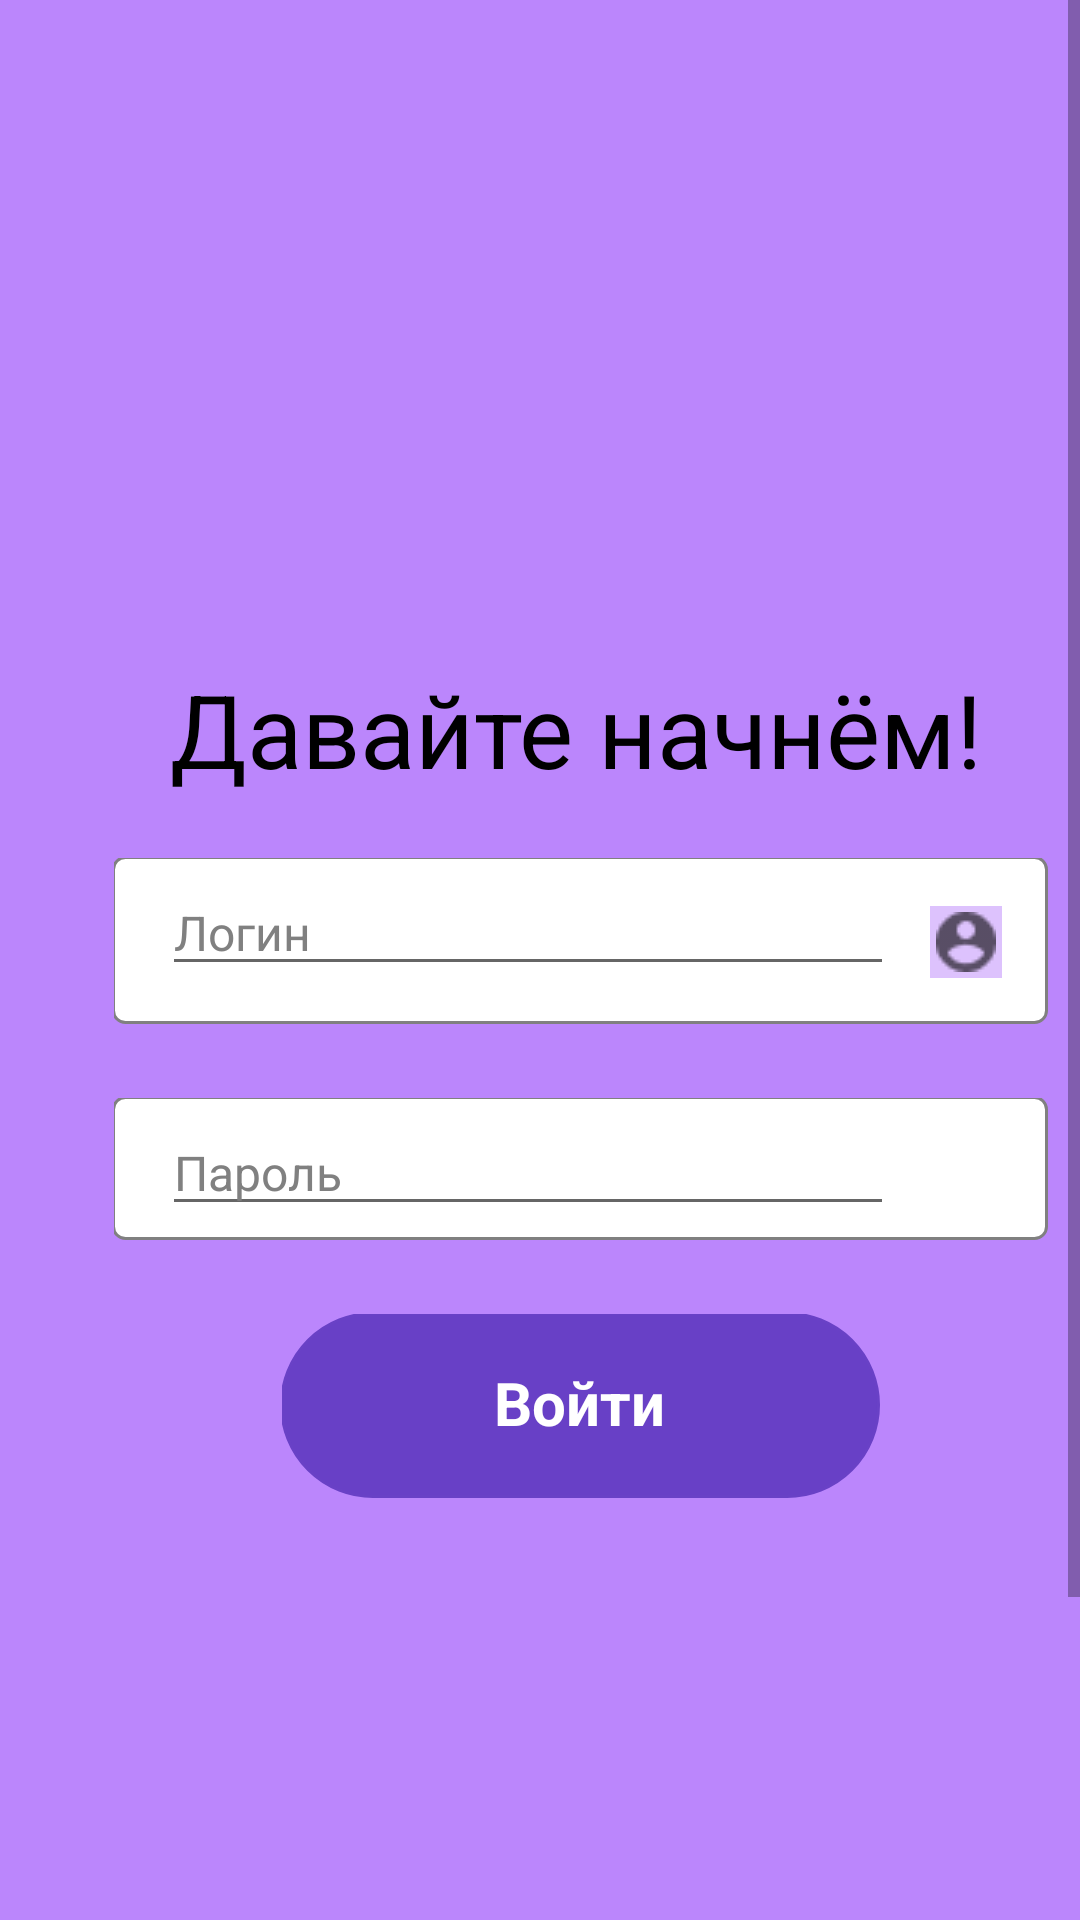

Here is an Android app screen rendered from its layout file. Give the layout XML and the strings, colors and styles it references.
<!-- AndroidManifest.xml: application theme AppTheme -->
<!-- res/layout/google_pixel_2___1.xml -->
<HorizontalScrollView xmlns:android="http://schemas.android.com/apk/res/android" xmlns:tools="http://schemas.android.com/tools"
	android:layout_width="match_parent" android:layout_height="wrap_content" >
	
	<ScrollView android:id="@+id/google_pixel_2___1" 
		android:layout_width="wrap_content" 
		android:layout_height="match_parent" >

		<RelativeLayout android:id="@+id/content_container" 
			android:layout_width="wrap_content" 
			android:layout_height="wrap_content" >



			<RelativeLayout android:id="@+id/page_google_pixel_2___1_ek1"
				android:layout_marginTop="0dp"
				android:layout_marginStart="0dp"
				android:layout_width="wrap_content"
				android:layout_height="wrap_content"
				>

				<View
					android:id="@+id/_bg__google_pixel_2___1_ek2"
					android:layout_width="1080px"
					android:layout_height="2160px"
					android:layout_marginStart="0dp"
					android:layout_marginTop="0dp"
					android:background="@color/purple_200" />


				<RelativeLayout android:id="@+id/text_field_outlined"
					android:layout_marginTop="286dp"
					android:layout_marginStart="38dp"
					android:layout_width="wrap_content"
					android:layout_height="wrap_content"
					>

					<View   android:id="@+id/_bg__text_field_outlined_ek1"
						android:background="@drawable/_bg__text_field_outlined_ek1_shape"
						 android:layout_marginStart="0dp"
						android:layout_marginTop="0dp"
						android:layout_width="312dp"
						android:layout_height="56dp" />

					<View   android:id="@+id/outline"
						android:background="@drawable/outline_shape"
						 android:layout_marginStart="-1dp"
						android:layout_marginTop="-1dp"
						android:layout_width="312dp"
						android:layout_height="56dp" />


					<RelativeLayout android:id="@+id/account"
						android:layout_marginTop="16dp"
						android:layout_marginStart="272dp"
						android:layout_width="wrap_content"
						android:layout_height="wrap_content"
						>

						<View   android:id="@+id/_bg__account_ek1"
							android:background="@drawable/_bg__account_ek1_shape"
							 android:alpha="0.5"
							 android:layout_marginStart="0dp"
							android:layout_marginTop="0dp"
							android:layout_width="24dp"
							android:layout_height="24dp" />

						<ImageView android:id="@+id/vector"
							android:src="@drawable/vector"
							android:contentDescription="vector"
							 android:layout_marginStart="2dp"
							android:layout_marginTop="2dp"
							android:layout_width="20dp"
							android:layout_height="20dp" />

					</RelativeLayout>

					<EditText
						android:id="@+id/placeholder_text"
						android:layout_width="244dp"
						android:layout_height="wrap_content"
						android:layout_marginLeft="16dp"
						android:layout_marginTop="4dp"
						android:text="@string/placeholder_text_string"
						android:textColor="@color/gray"
						android:textSize="16sp" />

				</RelativeLayout>


				<RelativeLayout android:id="@+id/text_field_outlined_ek2"
					android:layout_marginTop="366dp"
					android:layout_marginStart="38dp"
					android:layout_width="wrap_content"
					android:layout_height="wrap_content"
					>

					<View   android:id="@+id/_bg__text_field_outlined_ek3"
						android:background="@drawable/_bg__text_field_outlined_ek3_shape"
						 android:layout_marginStart="0dp"
						android:layout_marginTop="0dp"
						android:layout_width="312dp"
						android:layout_height="48dp" />

					<View   android:id="@+id/outline_ek1"
						android:background="@drawable/outline_ek1_shape"
						 android:layout_marginStart="-1dp"
						android:layout_marginTop="-1dp"
						android:layout_width="312dp"
						android:layout_height="48dp" />

					<EditText
						android:id="@+id/placeholder_text_ek1"
						android:layout_width="244dp"
						android:layout_height="wrap_content"
						android:layout_marginLeft="16dp"
						android:layout_marginTop="4dp"
						android:text="@string/placeholder_text_ek1_string"
						android:textColor="@color/gray"
						android:textSize="16sp" />

				</RelativeLayout>


				<RelativeLayout android:id="@+id/button_rounded_5_lead_true_hover"
					android:layout_marginTop="438dp"
					android:layout_marginStart="94dp"
					android:layout_width="wrap_content"
					android:layout_height="wrap_content"
					>

					<View
						android:id="@+id/_bg__button_rounded_5_lead_true_hover"
						android:layout_width="200dp"
						android:layout_height="62dp"
						android:layout_marginStart="-1dp"
						android:layout_marginTop="-1dp"
						android:background="@drawable/_bg__button_rounded_5_lead_true_hover_shape"
						/>

					<TextView android:id="@+id/text"
						android:textStyle="bold"
						android:textSize="20sp"
						android:textColor="@color/white"
						android:layout_marginLeft="70.5dp"
						android:layout_marginTop="16dp"
						android:layout_width="76dp"
						android:layout_height="36dp"
						android:text="@string/text_string"
						 />

				</RelativeLayout>

				<TextView android:id="@+id/title"
					android:layout_gravity="center_horizontal|center"
					android:gravity="center"
					android:textSize="34sp"
					android:textColor="@color/black"
					android:layout_marginLeft="32dp"
					android:layout_marginTop="214dp"
					android:layout_width="320.4dp"
					android:layout_height="58.4dp"
					android:text="@string/title_string"
					 />

				<TextView android:id="@+id/caption"
					android:layout_gravity="center_horizontal|center"
					android:gravity="center"
					android:textSize="12sp"
					android:textColor="@color/gray"
					android:layout_marginLeft="42dp"
					android:layout_marginTop="750dp"
					android:layout_width="306.2dp"
					android:layout_height="19.2dp"
					android:text="@string/caption_string"
					 />


			</RelativeLayout>
		</RelativeLayout>

	</ScrollView>
</HorizontalScrollView>
<!-- resources referenced by this layout -->
<resources>
  <color name="black">#FF000000</color>
  <color name="gray">#808080</color>
  <color name="purple_200">#FFBB86FC</color>
  <color name="white">#FFFFFFFF</color>
  <!-- drawable _bg__account_ek1_shape (drawable-nodpi) -->
  <?xml version="1.0" encoding="utf-8"?>
  <shape xmlns:android="http://schemas.android.com/apk/res/android"
  	android:shape="rectangle" >
  	<solid android:color="@color/_bg__text_field_outlined_ek1_color" />
  </shape>
  <!-- drawable _bg__button_rounded_5_lead_true_hover_shape (drawable-nodpi) -->
  <?xml version="1.0" encoding="utf-8"?>
  <shape xmlns:android="http://schemas.android.com/apk/res/android"
  	android:shape="rectangle" >
  	<corners android:radius="134dp" />
  	<stroke android:color="#6941c6" android:width="1dp" />
  	<solid android:color="@color/_bg__button_rounded_5_lead_true_hover_color" />
  </shape>
  <!-- drawable _bg__text_field_outlined_ek1_shape (drawable-nodpi) -->
  <?xml version="1.0" encoding="utf-8"?>
  <shape xmlns:android="http://schemas.android.com/apk/res/android"
  	android:shape="rectangle" >
  	<solid android:color="@color/_bg__text_field_outlined_ek1_color" />
  </shape>
  <!-- drawable _bg__text_field_outlined_ek3_shape (drawable-nodpi) -->
  <?xml version="1.0" encoding="utf-8"?>
  <shape xmlns:android="http://schemas.android.com/apk/res/android"
  	android:shape="rectangle" >
  	<solid android:color="@color/_bg__text_field_outlined_ek1_color" />
  </shape>
  <!-- drawable outline_ek1_shape (drawable-nodpi) -->
  <?xml version="1.0" encoding="utf-8"?>
  <shape xmlns:android="http://schemas.android.com/apk/res/android"
  	android:shape="rectangle" >
  	<corners android:radius="4dp" />
  	<stroke android:color="@color/gray" android:width="1dp" />
  	<solid android:color="@color/outline_color" />
  </shape>
  <!-- drawable outline_shape (drawable-nodpi) -->
  <?xml version="1.0" encoding="utf-8"?>
  <shape xmlns:android="http://schemas.android.com/apk/res/android"
  	android:shape="rectangle" >
  	<corners android:radius="4dp" />
  	<stroke android:color="@color/gray" android:width="1dp" />
  	<solid android:color="@color/outline_color" />
  </shape>
  <!-- drawable vector: png bitmap (drawable, 495 bytes) -->
  <string name="caption_string">Ещё нет аккаунта? Зарегистрируйтесь здесь.</string>
  <string name="placeholder_text_ek1_string">Пароль</string>
  <string name="placeholder_text_string">Логин</string>
  <string name="text_string">Войти</string>
  <string name="title_string">Давайте начнём!</string>
  <style name="AppTheme" parent="Theme.AppCompat.Light.DarkActionBar">
  		<item name="colorPrimary">@color/colorPrimary</item>
  		<item name="colorPrimaryDark">@color/colorPrimaryDark</item>
  		<item name="colorAccent">@color/colorAccent</item>
  	</style>
  <color name="_bg__text_field_outlined_ek1_color">#FFBB86FC</color>
  <color name="_bg__button_rounded_5_lead_true_hover_color">#6840C6</color>
  <color name="outline_color">#ffffff</color>
  <color name="colorPrimary">#008577</color>
  <color name="colorPrimaryDark">#00574B</color>
  <color name="colorAccent">#D81B60</color>
</resources>
